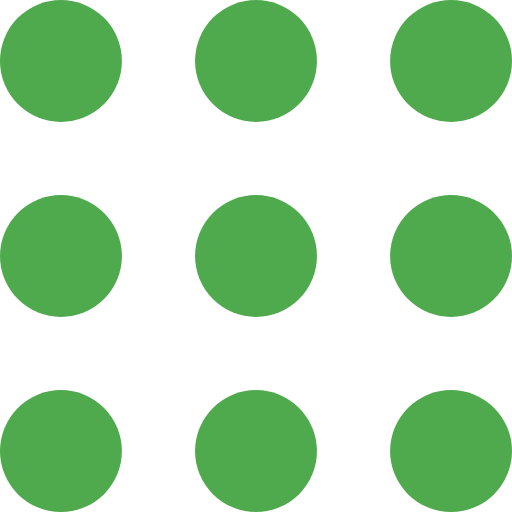
t = 0.00 s
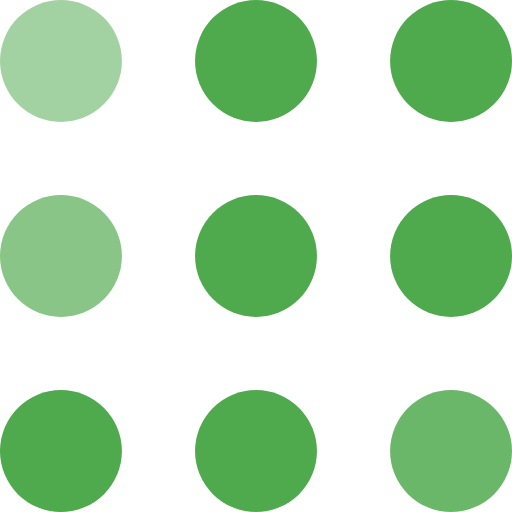
t = 0.30 s
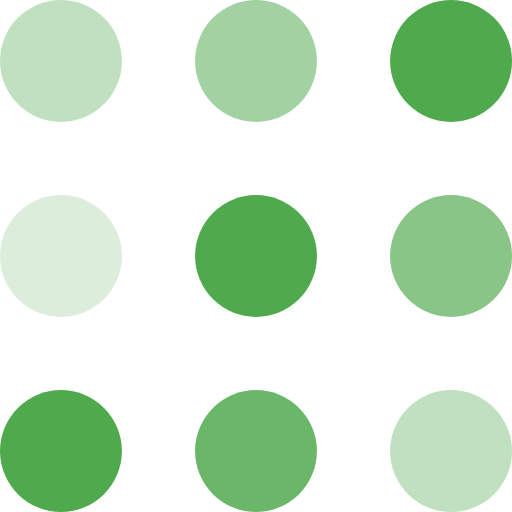
t = 0.60 s
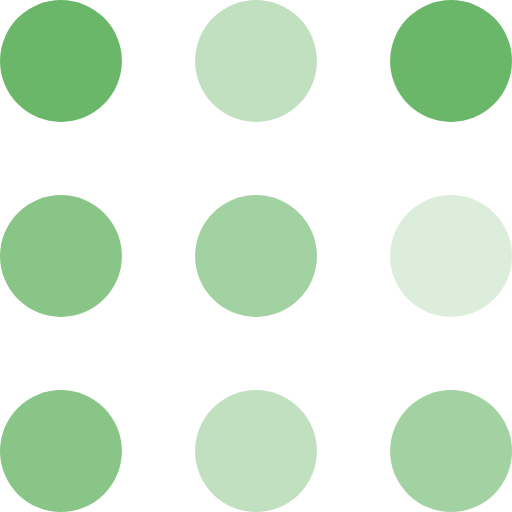
t = 0.90 s
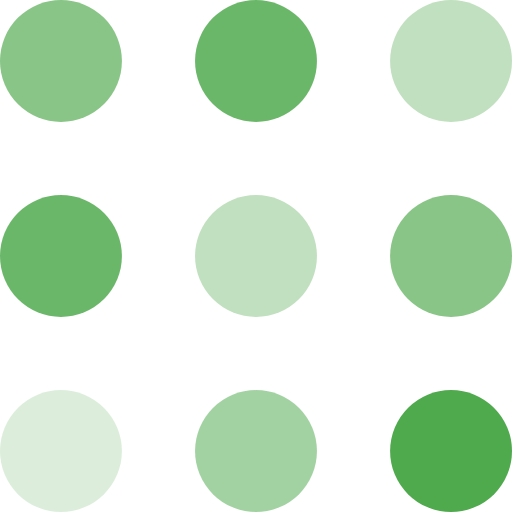
t = 1.20 s
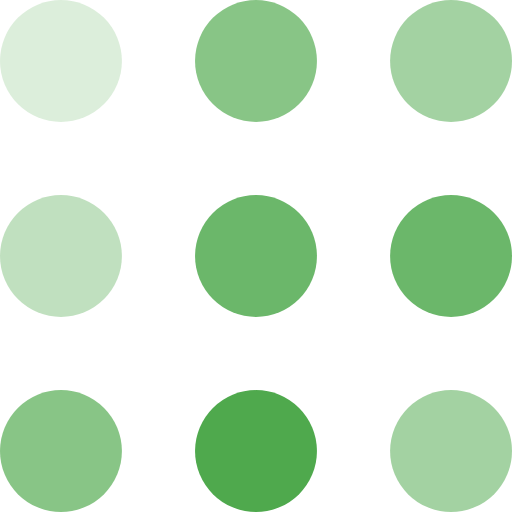
t = 1.50 s

The animated SVG that drew these frames (rendered in a browser with its animation timeline set to each time). Animation: 9 SMIL elements (animate=9); one cycle of 1.80 s, repeats indefinitely.

<svg width="80" height="80" viewBox="0 0 105 105" fill="#4fa94d" data-testid="grid-svg">
    <circle cx="12.5" cy="12.5" r="12.5">
        <animate attributeName="fill-opacity" begin="0s" dur="1s" values="1;.2;1" calcMode="linear" repeatCount="indefinite"/>
    </circle>
    <circle cx="12.5" cy="52.5" r="12.5">
        <animate attributeName="fill-opacity" begin="100ms" dur="1s" values="1;.2;1" calcMode="linear" repeatCount="indefinite"/>
    </circle>
    <circle cx="52.5" cy="12.5" r="12.5">
        <animate attributeName="fill-opacity" begin="300ms" dur="1s" values="1;.2;1" calcMode="linear" repeatCount="indefinite"/>
    </circle>
    <circle cx="52.5" cy="52.5" r="12.5">
        <animate attributeName="fill-opacity" begin="600ms" dur="1s" values="1;.2;1" calcMode="linear" repeatCount="indefinite"/>
    </circle>
    <circle cx="92.5" cy="12.5" r="12.5">
        <animate attributeName="fill-opacity" begin="800ms" dur="1s" values="1;.2;1" calcMode="linear" repeatCount="indefinite"/>
    </circle>
    <circle cx="92.5" cy="52.5" r="12.5">
        <animate attributeName="fill-opacity" begin="400ms" dur="1s" values="1;.2;1" calcMode="linear" repeatCount="indefinite"/>
    </circle>
    <circle cx="12.5" cy="92.5" r="12.5">
        <animate attributeName="fill-opacity" begin="700ms" dur="1s" values="1;.2;1" calcMode="linear" repeatCount="indefinite"/>
    </circle>
    <circle cx="52.5" cy="92.5" r="12.5">
        <animate attributeName="fill-opacity" begin="500ms" dur="1s" values="1;.2;1" calcMode="linear" repeatCount="indefinite"/>
    </circle>
    <circle cx="92.5" cy="92.5" r="12.5">
        <animate attributeName="fill-opacity" begin="200ms" dur="1s" values="1;.2;1" calcMode="linear" repeatCount="indefinite"/>
    </circle>
</svg>